Labelled photos from "images", an image-classification folder in 2026-1-NCC5/Projeto2. The possible labels are: acucar, arroz, cafe, feijao, outros.

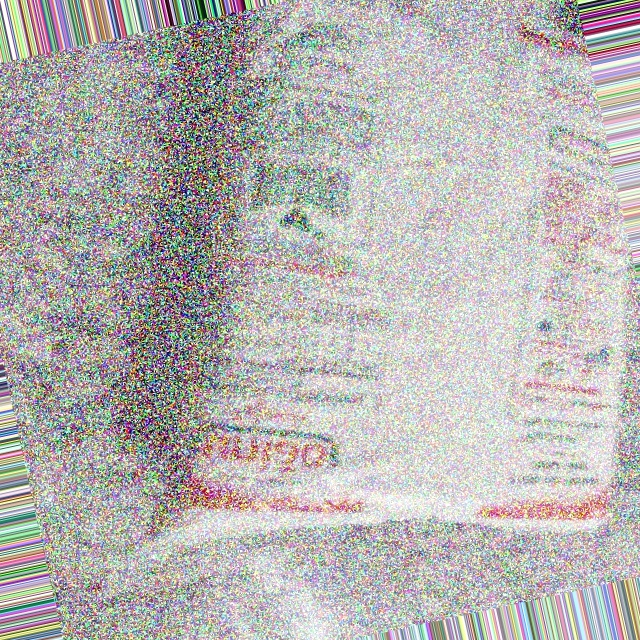
Label: acucar

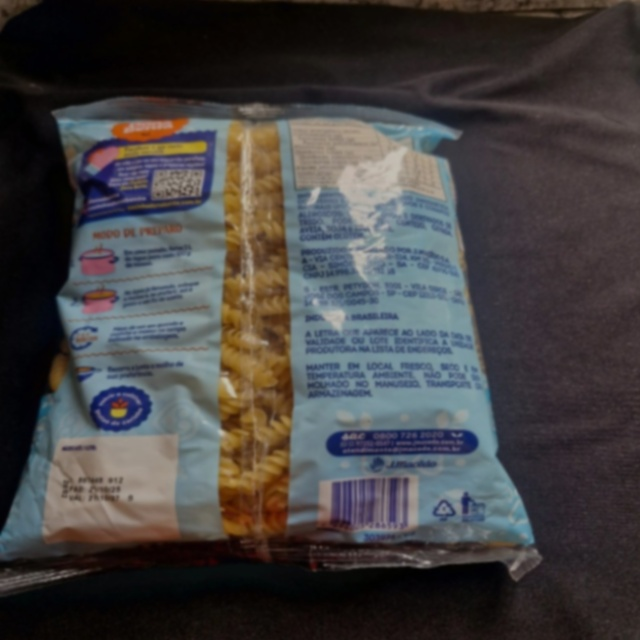
Label: outros

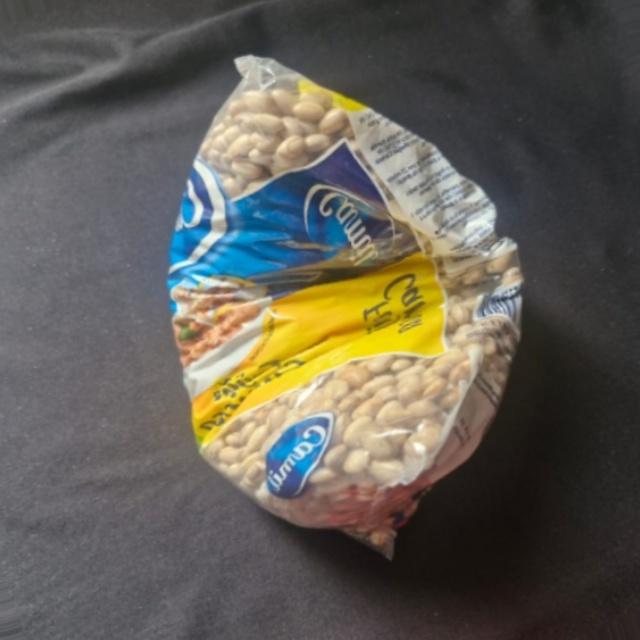
Label: feijao

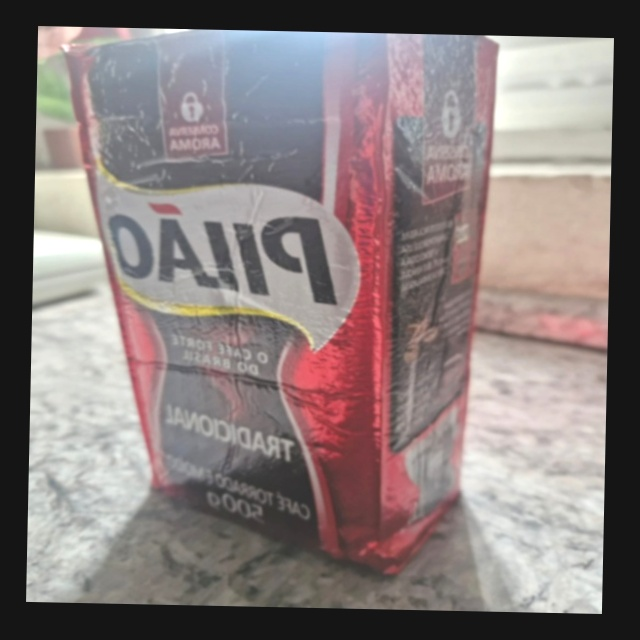
Label: cafe

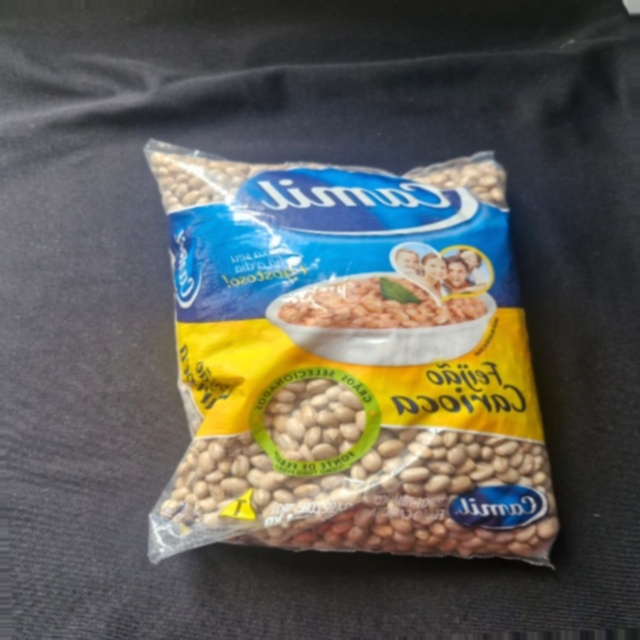
Label: feijao

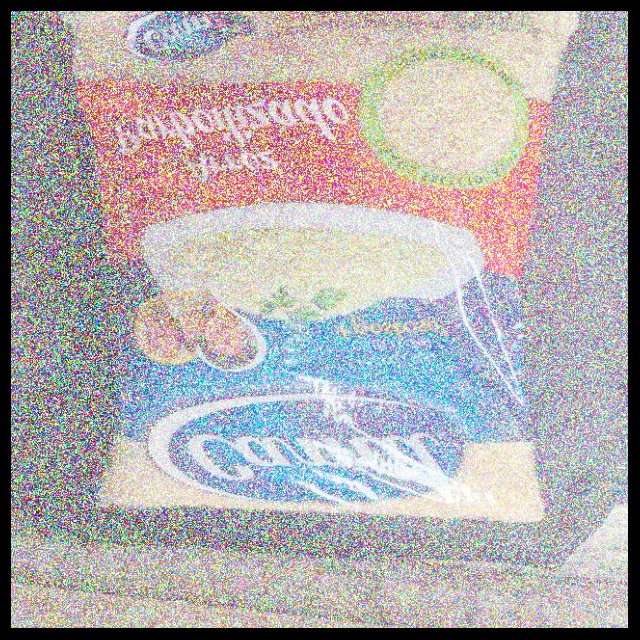
Label: arroz
